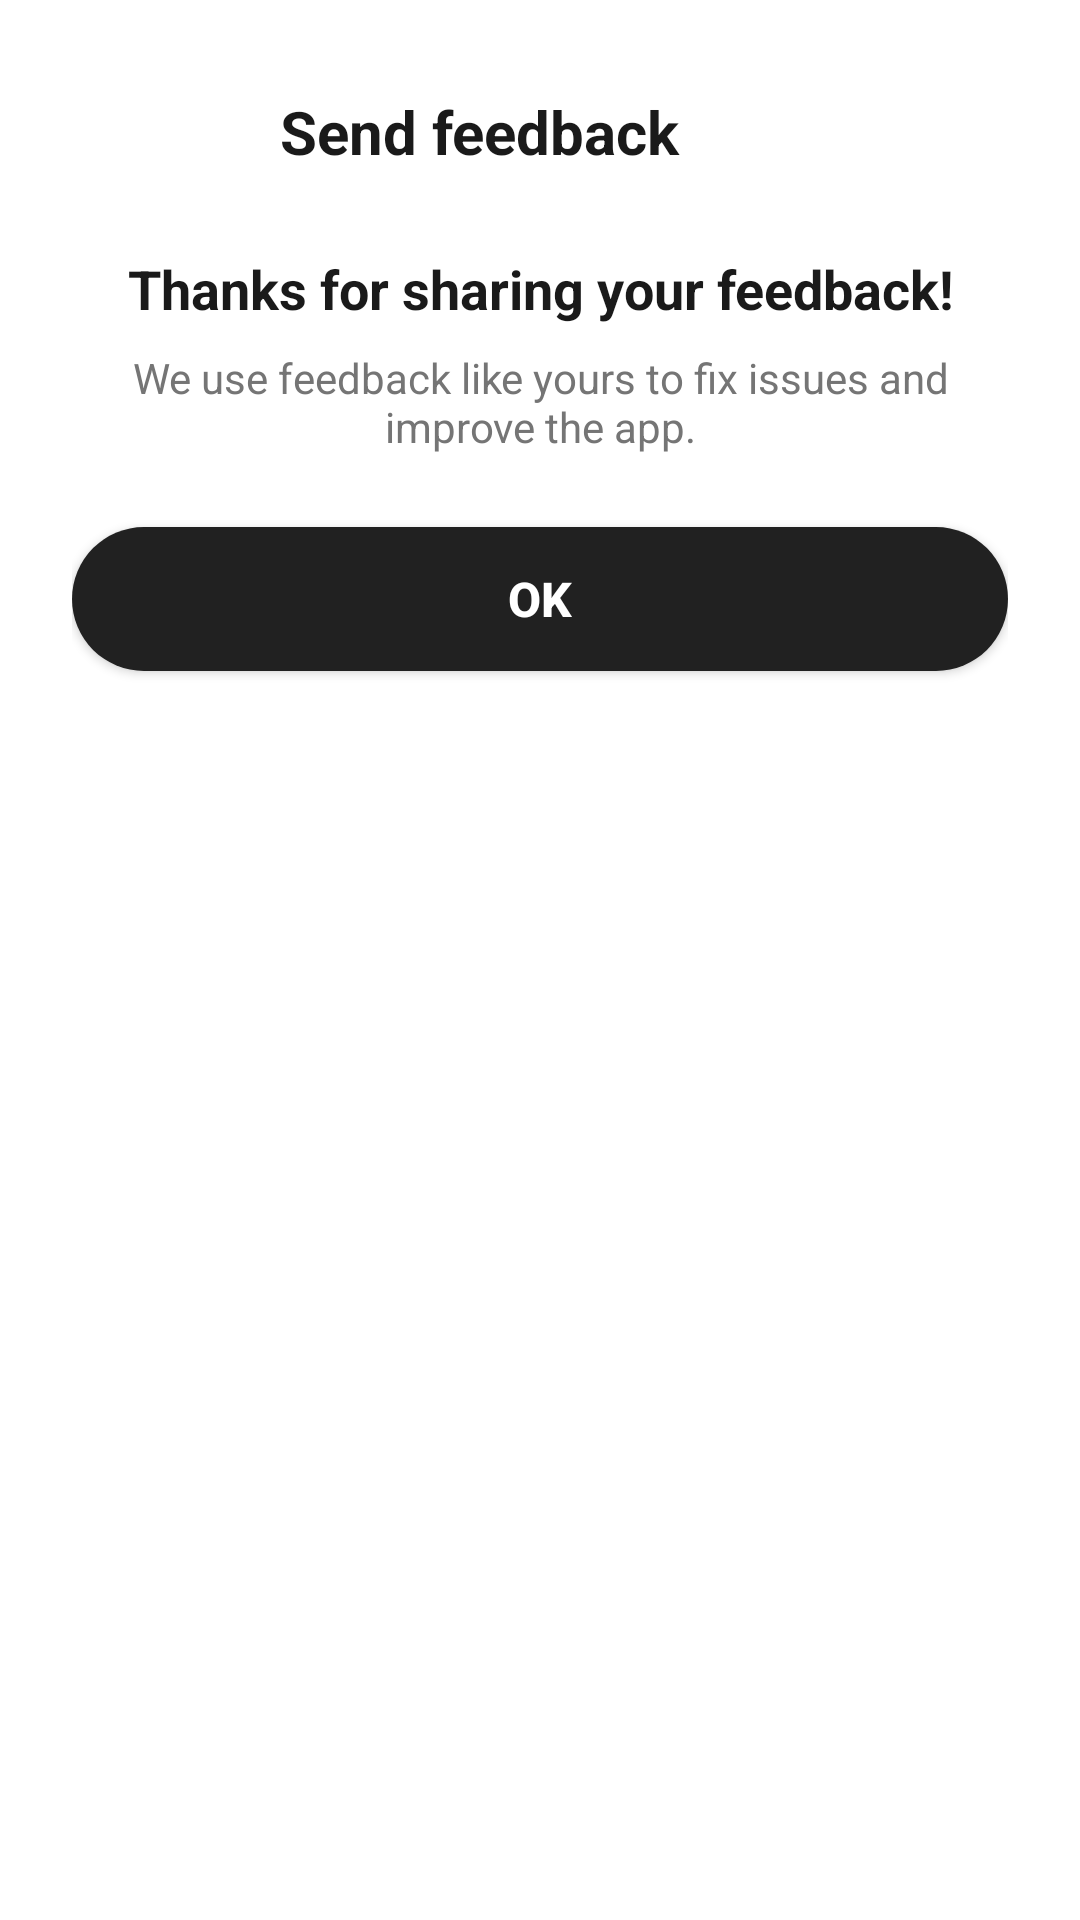

Layout XML and referenced resources for this Android screen:
<!-- AndroidManifest.xml: application theme Theme.SunsetCoralCalculator -->
<!-- res/layout/dialog_feedback_thanks.xml -->
<?xml version="1.0" encoding="utf-8"?>
<LinearLayout xmlns:android="http://schemas.android.com/apk/res/android"
    xmlns:app="http://schemas.android.com/apk/res-auto"
    android:layout_width="match_parent"
    android:layout_height="wrap_content"
    android:orientation="vertical"
    android:background="@color/mode_menu_bg"
    android:padding="24dp"
    android:minWidth="280dp">

    <LinearLayout
        android:layout_width="match_parent"
        android:layout_height="wrap_content"
        android:orientation="horizontal"
        android:gravity="center_vertical"
        android:layout_marginBottom="20dp">

        <View android:layout_width="0dp" android:layout_height="0dp" android:layout_weight="1" />
        <TextView
            android:layout_width="wrap_content"
            android:layout_height="wrap_content"
            android:text="@string/feedback_title"
            android:textColor="@color/mode_button_text_light"
            android:textSize="20sp"
            android:textStyle="bold" />
        <View android:layout_width="0dp" android:layout_height="0dp" android:layout_weight="1" />
        <ImageButton
            android:id="@+id/feedback_thanks_close"
            android:layout_width="40dp"
            android:layout_height="40dp"
            android:src="@drawable/ic_close"
            android:background="?attr/selectableItemBackgroundBorderless"
            android:contentDescription="Close"
            android:padding="8dp"
            app:tint="@color/mode_button_text_light" />
    </LinearLayout>

    <TextView
        android:layout_width="match_parent"
        android:layout_height="wrap_content"
        android:text="@string/feedback_thanks_title"
        android:textColor="@color/mode_button_text_light"
        android:textSize="18sp"
        android:textStyle="bold"
        android:gravity="center"
        android:layout_marginBottom="8dp" />

    <TextView
        android:layout_width="match_parent"
        android:layout_height="wrap_content"
        android:text="@string/feedback_thanks_message"
        android:textColor="@color/history_timestamp_text"
        android:textSize="14sp"
        android:gravity="center"
        android:layout_marginBottom="24dp" />

    <Button
        android:id="@+id/feedback_thanks_ok"
        android:layout_width="match_parent"
        android:layout_height="48dp"
        android:text="@string/feedback_thanks_ok"
        android:textColor="@color/white"
        android:background="@drawable/button_feedback_primary"
        android:textSize="16sp"
        android:textStyle="bold" />
</LinearLayout>
<!-- resources referenced by this layout -->
<resources>
  <color name="history_timestamp_text">#FF757575</color>
  <color name="mode_button_text_light">#FF1A1A1A</color>
  <color name="mode_menu_bg">#FFFFFFFF</color>
  <color name="white">#FFFFFFFF</color>
  <!-- drawable button_feedback_primary (drawable) -->
  <?xml version="1.0" encoding="utf-8"?>
  <selector xmlns:android="http://schemas.android.com/apk/res/android">
      <item android:state_pressed="true">
          <shape android:shape="rectangle">
              <solid android:color="#FF303030" />
              <corners android:radius="24dp" />
          </shape>
      </item>
      <item>
          <shape android:shape="rectangle">
              <solid android:color="#FF212121" />
              <corners android:radius="24dp" />
          </shape>
      </item>
  </selector>
  <string name="feedback_thanks_message">We use feedback like yours to fix issues and improve the app.</string>
  <string name="feedback_thanks_ok">OK</string>
  <string name="feedback_thanks_title">Thanks for sharing your feedback!</string>
  <string name="feedback_title">Send feedback</string>
  <style name="Theme.SunsetCoralCalculator" parent="Theme.MaterialComponents.Light.NoActionBar">
          <item name="android:statusBarColor">@color/coral_deep</item>
          <item name="android:navigationBarColor">@color/coral_dark</item>
          <item name="android:windowBackground">@drawable/bg_gradient</item>
          <item name="android:windowLightStatusBar">false</item>
          
          <item name="colorPrimary">@color/coral_dark</item>
          <item name="colorPrimaryVariant">@color/coral_deep</item>
          <item name="colorOnPrimary">@color/white</item>
          
          <item name="colorButtonNormal">@color/button_number_bg</item>
      </style>
  <color name="coral_deep">#E8957A</color>
  <color name="coral_dark">#D97A5F</color>
  <!-- drawable bg_gradient (drawable) -->
  <?xml version="1.0" encoding="utf-8"?>
  <shape xmlns:android="http://schemas.android.com/apk/res/android">
      <gradient
          android:angle="270"
          android:startColor="@color/coral_light_peach"
          android:centerColor="@color/coral_peach"
          android:endColor="@color/coral_mid"
          android:type="linear" />
  </shape>
  <color name="button_number_bg">#FFF5F2</color>
  <color name="coral_light_peach">#FFF0E8</color>
  <color name="coral_peach">#FFD4C4</color>
  <color name="coral_mid">#FFB8A0</color>
</resources>
